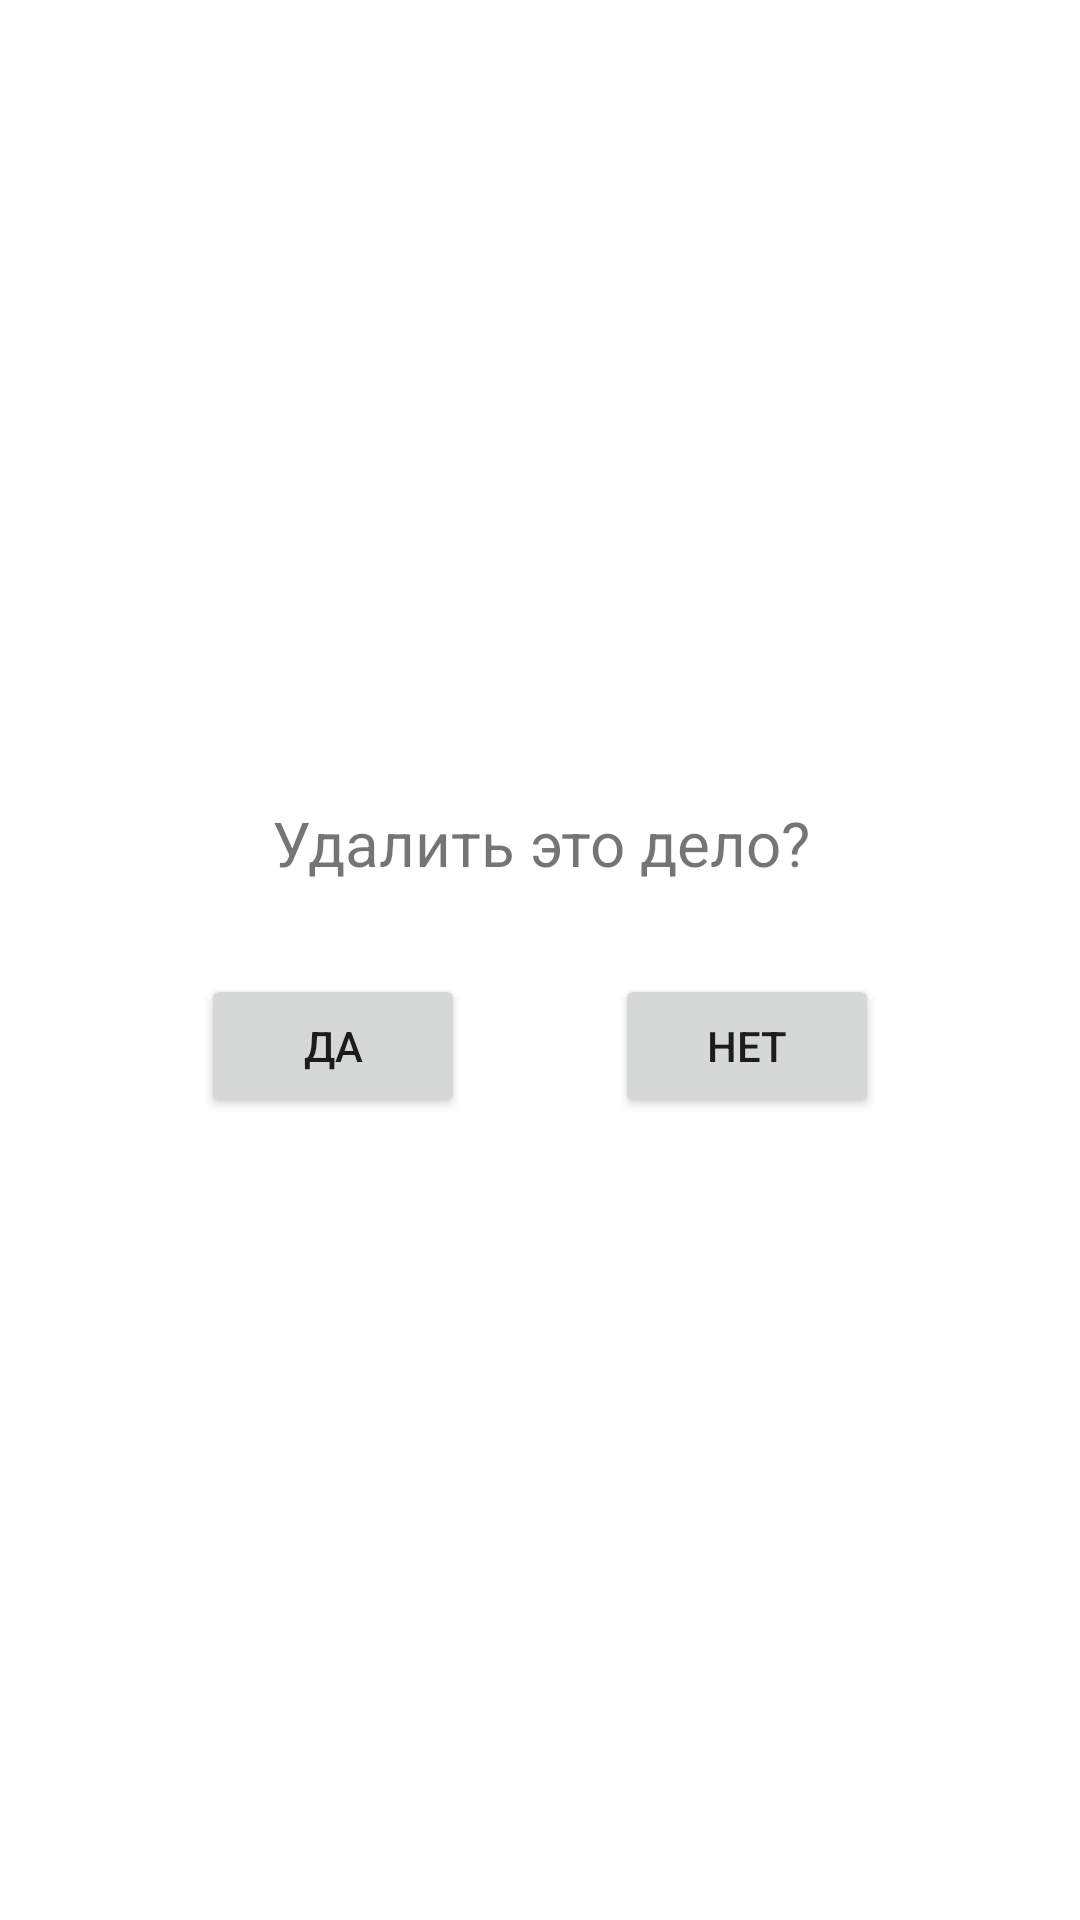

Here is an Android app screen rendered from its layout file. Give the layout XML and the strings, colors and styles it references.
<!-- AndroidManifest.xml: application theme Theme.IgnisCalendar -->
<!-- res/layout/fragment_dialog_fragment.xml -->
<?xml version="1.0" encoding="utf-8"?>
<LinearLayout xmlns:android="http://schemas.android.com/apk/res/android"
    android:layout_height="200dp"
    android:layout_width="300dp"
    android:orientation="vertical"
    android:gravity="center">

    <TextView
        android:layout_width="match_parent"
        android:layout_height="wrap_content"
        android:text="Удалить это дело?"
        android:textSize="10pt"
        android:textAlignment="center"/>

    <Space
        android:layout_width="1dp"
        android:layout_height="30dp">
    </Space>

    <LinearLayout xmlns:android="http://schemas.android.com/apk/res/android"
        android:layout_height="wrap_content"
        android:layout_width="match_parent"
        android:orientation="horizontal"
        android:gravity="center">

        <Button
            android:layout_width="wrap_content"
            android:layout_height="wrap_content"
            android:id="@+id/dialog_yes"
            android:text="Да"/>

        <Space
            android:layout_width="50dp"
            android:layout_height="1dp">
        </Space>

        <Button
            android:layout_width="wrap_content"
            android:layout_height="wrap_content"
            android:id="@+id/dialog_no"
            android:text="Нет"/>

    </LinearLayout>


</LinearLayout>
<!-- resources referenced by this layout -->
<resources>
  <style name="Theme.IgnisCalendar" parent="Theme.MaterialComponents.DayNight.DarkActionBar">
          
          <item name="colorPrimary">@color/purple_500</item>
          <item name="colorPrimaryVariant">@color/purple_700</item>
          <item name="colorOnPrimary">@color/white</item>
          
          <item name="colorSecondary">@color/teal_200</item>
          <item name="colorSecondaryVariant">@color/teal_700</item>
          <item name="colorOnSecondary">@color/black</item>
          
          <item name="android:statusBarColor" tools:targetApi="l">?attr/colorPrimaryVariant</item>
          
      </style>
  <!-- not gathered from this repository: default colours our renderer supplied (Android Studio template values) -->
  <color name="purple_500">#FF6200EE</color>
  <color name="purple_700">#FF3700B3</color>
  <color name="teal_200">#FF03DAC5</color>
  <color name="teal_700">#FF018786</color>
  <color name="black">#FF000000</color>
  <color name="white">#FFFFFFFF</color>
</resources>
